pico-8 play session: hold ← + tap ❎

[t = 2 s] hold ← ~2s, tap ❎ ~4×
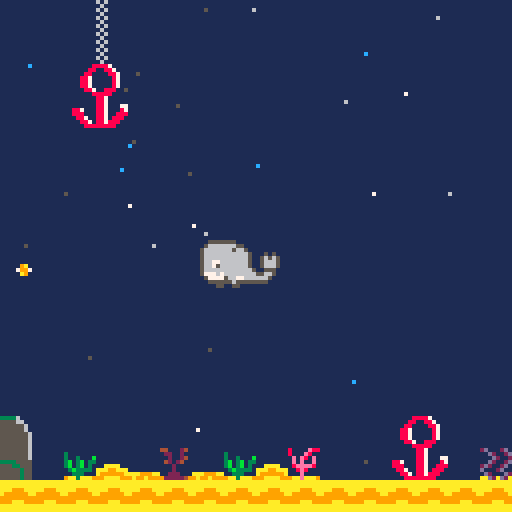
[t = 4 s] hold ← ~4s, tap ❎ ~7×
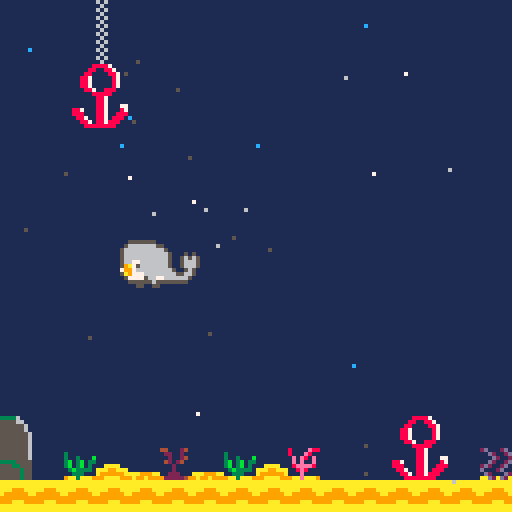
[t = 6 s] hold ← ~6s, tap ❎ ~10×
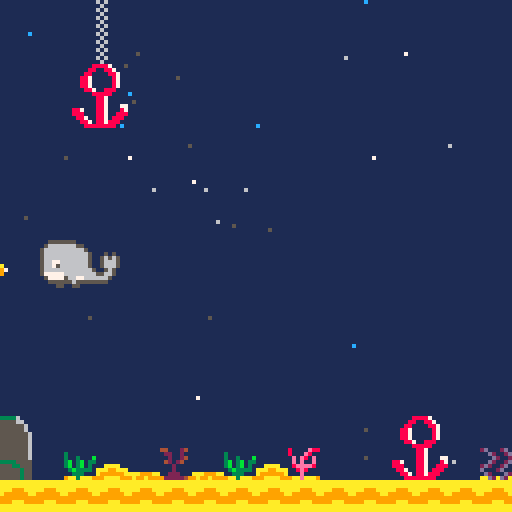

pico-8 cartridge
version 38
__lua__
function _init()
	create_player()
	bullets={}
	create_bulles()
end

function _update()
	player_movement()
	update_shoot()
	update_bullets()
	update_bulles()
--	update_camera()
end

function _draw()
cls()
draw_map()
draw_player()

--bullets
	darw_bullets ()

--bulles
	draw_bulles()
	end

-->8
--map
function draw_map()
	map(0,0,0,0,128,64)
	sprite=64
	end

--function check_flag(flag,x,y)
--	local sprite=mget(x,y)
--	return fget(sprite,flag)
--end

--function update_camera()
--camera(x,y)
--end
 
--function next_tile()
--	sprite=mget(x,y)
--	mset(x,y,sprite+1)
--end	

	
-->8
--player

function create_player()
	p={x=6,
			y=4,
			sprite=1,
	 	flip=false
	 }
end

function player_movement()
newx=p.x
newy=p.y
		if btnp(➡️) then 
		 newx+=1
			p.flip=true
		end
		if btnp(⬅️) then
		 newx-=1
			p.flip=false
		end
		if (btnp(⬆️)) newy-=1
		if (btnp(⬇️)) newy+=1
	
--if not check_flag(0,newx,newy) then
		p.x=newx --p.x= mid(0,newx,127)
		p.y=newy	 --p.y= mid(0,newy,63)
		       
		if(p.x<0) p.x=0
		if(p.y<0) p.y=0
		if(p.x>127) p.x=127
		if(p.y>7) p.y=7
	--end
end

function draw_player()
	spr(p.sprite,p.x*10,p.y*15,3,2,p.flip)
end
-->8
--bullets

function shoot ()
	new_bullet= {
		x=newx,
		y=newy+0.3,
		speed=0.4, 
		flip=p.flip
	}
		add(bullets,new_bullet)
		sfx(0)
end

function update_bullets()
	for b in all(bullets) do
		if b.flip== false then		
			b.x-=b.speed
		else
			b.x+=b.speed
			b.x=b.x+2 			
		end
	end
end

function update_shoot()
	if btnp(❎) then
	 shoot()
	end
end	

function darw_bullets()
		for b in all(bullets) do
		spr(16,b.x*10,b.y*15)
 	end
end
-->8
-- bulles

function create_bulles()
	bulles={}
	for i=1,13 do
	new_bulles={
		x=rnd(70),
		y=rnd(128),
			col=5,
			speed=0.3+rnd(0.3)
			}
			add(bulles,new_bulles)
	end
	for i=1,18 do
	new_bulles={
		x=rnd(128),
		y=rnd(128),
		col=rnd({7,12,6}),
		speed=0.4+rnd(0.4)
		}
		add(bulles,new_bulles)
	end
end

function update_bulles()
	for b in all (bulles) do
		b.y-=b.speed
		if b.y < 0 then
			b.y=rnd(128,0)
			b.x=rnd(120)
		end
	end
end


function draw_bulles()
	for b in all(bulles) do
		pset(b.x,b.y,b.col)
	end
end
__gfx__
0000000000555555500000000000000081111e882d1112d100000000111111110000000000000000000000004411124161611111111111188887111111111111
000000000566666665500000000000008111e81111d2112d00000000311111110000000000000000000000001221121116111111111111881188711111111111
007007005666666666650000000000001e1e81e1111d2112000000003113111b0000000000000000000000001121124161611111111118811118871111111111
000770005666666666665000505000001e1e11e111d2112d000000003b13b1330000000000000000000000001421241116111111111188711111871111111111
0007700056666666666650056565000018eeee812d2112d1000000003b13b1310000000000000000000000001112111161611111111188711111871111111111
00700700566776666666500566650000118e8111d1112d110000000013b333310000000000000000000000001112111116111111111188711111871111111111
00000000566756666666500566650000111e11111d2111d200000000113331110000000000000000000000001122211161611111111118871188811111111111
000000005666666666666500565000009aaeaaa9aad2ad2a000000009aa3aaa90000000000000000000000009222224916111111111111188888111111111111
00000000577777666666665566500000000000000000000000000000000000001111111111111111111113333333611161611111111111118871111100000000
00000000057777566776666665000000000000000000000000000000000000001111111111111111113333555555661116111111111111118871111100000000
0009a000005555556555555550000000000000000000000000000000000000001111111111111111135535555555556161611111111111118871117700000000
00799700000055005500000000000000000000000000000000000000000000001111111111111111355535555555556116111111118871118871118700000000
000a9000000000000000000000000000000000000000000000000000000000001111111111aaaa11355355555555555661611111118881118871188800000000
000000000000000000000000000000000000000000000000000000000000000011111111aaa99aaa353555555555555616111111111887118871888100000000
0000000000000000000000000000000000000000000000000000000000000000aaa999aaa999999a335555555555555661611111111188718878881100000000
00000000000000000000000000000000000000000000000000000000000000009a99a99999aaaa99355555555555555616111111111118888888811100000000
0009900000000000000000000000000000000000000000000000000000000000aaaaaaaa00000000555555555555555600000000000000000000000000000000
0099990900000000000000000000000000000000000000000000000000000000aaaaaaaa00000000555555555555555600000000000000000000000000000000
0909999000000000000000000000000000000000000000000000000000000000aaa999aa00000000555555555555555600000000000000000000000000000000
9999990900000000000000000000000000000000000000000000000000000000a999999a00000000555553333333555500000000000000000000000000000000
00990000000000000000000000000000000000000000000000000000000000009999999900000000555535555553355500000000000000000000000000000000
0000000000000000000000000000000000000000000000000000000000000000999aaa9900000000555355555555535500000000000000000000000000000000
0000000000000000000000000000000000000000000000000000000000000000aaaaaaaa00000000555355555555535500000000000000000000000000000000
0000000000000000000000000000000000000000000000000000000000000000aaaaaaaa00000000555355555555535500000000000000000000000000000000
__gff__
0000000000000000000100000101010000000000000000000000010101010100000000000000000000000101000000000000000000000000000000000000000000000000000000000000000000000000000000000000000000000000000000000000000000000000000000000000000000000000000000000000000000000000
0000000000000000000000000000000000000000000000000000000000000000000000000000000000000000000000000000000000000000000000000000000000000000000000000000000000000000000000000000000000000000000000000000000000000000000000000000000000000000000000000000000000000000
__map__
0f0f0f0c0f0f0f0f0f0f0f0f0f0f0f0f0f0f0f0c0f0f0f0f0f230f0f0f0f0f0f000000000000000000000000000000000000000000000000000000000000000000000000000000000000000000000000000000000000000000000000000000000000000000000000000000000000000000000000000000000000000000000000
0f0f0f1c0f0f0f0f0f0f0f0f0f0f0f0f0f0f0f1c0f0f0f0f0f0f0f0f0f0f0f0f000000000000000000000000000000000000000000000000000000000000000000000000000000000000000000000000000000000000000000000000000000000000000000000000000000000000000000000000000000000000000000000000
0f0f0d0e0f0f0f0f0f0f0f0f0f0f0f0f0f0f0f0c0f0f0f0f0f0f0f0f0f0f0f0f000000000000000000000000000000000000000000000000000000000000000000000000000000000000000000000000000000000000000000000000000000000000000000000000000000000000000000000000000000000000000000000000
0f0f1d1e0f0f0f0f0f0f0f0f0f0f0f0f0f0f0f1c0f0f0f0f0f0f0f0f0f0f0f0f000000000000000000000000000000000000000000000000000000000000000000000000000000000000000000000000000000000000000000000000000000000000000000000000000000000000000000000000000000000000000000000000
0f0f0f0f0f0f0f0f0f0f0f0f0f0f0f0f0f0f0f0c0f0f0f0f0f0f0f0f0f0f0f0f000000000000000000000000000000000000000000000000000000000000000000000000000000000000000000000000000000000000000000000000000000000000000000000000000000000000000000000000000000000000000000000000
0f0f0f0f0f0f0f0f0f0f0f0f0f0f0f0f0f0f0d0e0f0f0f0f0f0f0f0f0f0f0f0f000000000000000000000000000000000000000000000000000000000000000000000000000000000000000000000000000000000000000000000000000000000000000000000000000000000000000000000000000000000000000000000000
0f0f0f0f0f0f0f0f0f0f0f0f0f0f0f0f0f0f1d1e0f0f0f0f0f0f0f0f0f0f0f0f000000000000000000000000000000000000000000000000000000000000000000000000000000000000000000000000000000000000000000000000000000000000000000000000000000000000000000000000000000000000000000000000
0f0f0f0f0f0f0f0f0f0f0f0f0f0f0f0f0f0f0f0f0f0f0f0f0f0f0f0f0f0f0f0f000000000000000000000000000000000000000000000000000000000000000000000000000000000000000000000000000000000000000000000000000000000000000000000000000000000000000000000000000000000000000000000000
0f0f0f0f0f0f0f0f0f0f0f0f0f0f0f0f0f0f0f0f0f0f0f0f0f0f0f0f0f0f0f0f000000000000000000000000000000000000000000000000000000000000000000000000000000000000000000000000000000000000000000000000000000000000000000000000000000000000000000000000000000000000000000000000
0f0f0f0f0f0f0f0f0f0f0f0f0f0f0f0f0f0f0f0f0f0f0f0f0f0f0f0f0f0f0f0f000000000000000000000000000000000000000000000000000000000000000000000000000000000000000000000000000000000000000000000000000000000000000000000000000000000000000000000000000000000000000000000000
0f0f0f0f0f0f0f0f0f0f0f0f0f0f0f0f0f0f0f0f0f0f0f0f0f0f0f0f0f0f0f0f000000000000000000000000000000000000000000000000000000000000000000000000000000000000000000000000000000000000000000000000000000000000000000000000000000000000000000000000000000000000000000000000
0f0f0f0f0f0f0f0f0f0f0f0f0f0f0f0f0f0f0f0f0f0f0f0f0f0f0f0f0f0f0f0f000000000000000000000000000000000000000000000000000000000000000000000000000000000000000000000000000000000000000000000000000000000000000000000000000000000000000000000000000000000000000000000000
0f0f0f0f0f0f0f0f0f0f0f0f0f0f0f0f0f0f0f0f0f0f0f0f0f0f0f0f0f0f0f0f000000000000000000000000000000000000000000000000000000000000000000000000000000000000000000000000000000000000000000000000000000000000000000000000000000000000000000000000000000000000000000000000
1b0f0f0f0f0f0f0f0f0f0f0f0d0e0f0f0f0f0f1a1b0f0f0f0f0f1a1b0f0f0f1a000000000000000000000000000000000000000000000000000000000000000000000000000000000000000000000000000000000000000000000000000000000000000000000000000000000000000000000000000000000000000000000000
2b0f0719180b180719040f0f1d1e0f050b0f0f2a2b0f0f0f070b2a2b0f0f042a000000000000000000000000000000000000000000000000000000000000000000000000000000000000000000000000000000000000000000000000000000000000000000000000000000000000000000000000000000000000000000000000
2828282828282828282828282828282828282828282828282828282828282828000000000000000000000000000000000000000000000000000000000000000000000000000000000000000000000000000000000000000000000000000000000000000000000000000000000000000000000000000000000000000000000000
2e2e2e2e2e2e2e2e2e2e2e2e2e2e2e2e2e2e2e2e2e2e2e2e2e2e2e2e2e2e2e2e000000000000000000000000000000000000000000000000000000000000000000000000000000000000000000000000000000000000000000000000000000000000000000000000000000000000000000000000000000000000000000000000
